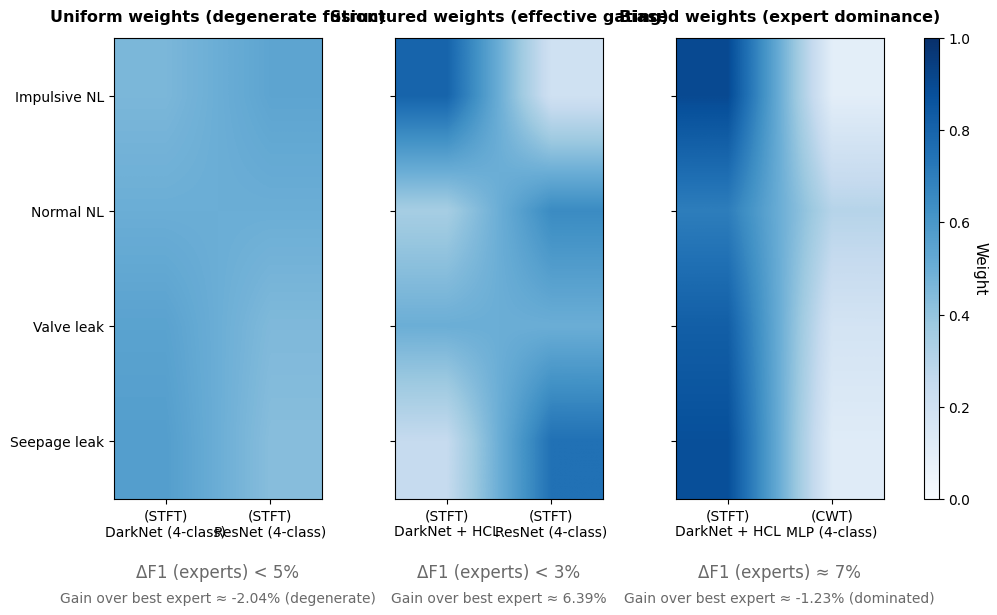

The matplotlib source for this figure: (Note: this script raises an exception after producing the figure.)
import numpy as np
import matplotlib.pyplot as plt
from matplotlib.colors import Normalize
import matplotlib as mpl
from textwrap import wrap

# 全局字体
mpl.rcParams['font.family'] = 'Times New Roman'

# ================== 数据 ==================
data_AB = np.array([
    [0.46, 0.54],
    [0.50, 0.50],
    [0.55, 0.45],
    [0.57, 0.43]
])

data_CD = np.array([
    [0.80, 0.20],
    [0.35, 0.65],
    [0.50, 0.50],
    [0.25, 0.75]
])

data_EF = np.array([
    [0.90, 0.10],
    [0.70, 0.30],
    [0.82, 0.18],
    [0.88, 0.12]
])

row_labels = ["Impulsive NL", "Normal NL", "Valve leak", "Seepage leak"]
col_labels_list = [
    ["(STFT)\nDarkNet (4-class)", "(STFT)\nResNet (4-class)"],
    ["(STFT)\nDarkNet + HCL", "(STFT)\nResNet (4-class)"],
    ["(STFT)\nDarkNet + HCL", "(CWT)\nMLP (4-class)"]
]
titles = ["Uniform weights (degenerate fusion)", "Structured weights (effective gating)", "Biased weights (expert dominance)"]
matrices = [data_AB, data_CD, data_EF]


# 每个 panel 下方两行小字（先用 XXX 占位）
panel_texts = [
    [r"ΔF1 (experts) < 5%",    r"Gain over best expert ≈ -2.04% (degenerate)"],
    [r"ΔF1 (experts) < 3%",    r"Gain over best expert ≈ 6.39%"],
    [r"ΔF1 (experts) ≈ 7%",    r"Gain over best expert ≈ -1.23% (dominated)"],
]

# 可选：x 轴标签自动换行
def wrap_labels(labels, width=8):
    return ['\n'.join(wrap(str(s), width)) for s in labels]

# 统一 0~1 色标
norm = Normalize(vmin=0.0, vmax=1.0)

# ================== 画图 ==================
fig, axes = plt.subplots(1, 3, figsize=(10, 7.2))

for i, (ax, data, cols, title, txt) in enumerate(
        zip(axes, matrices, col_labels_list, titles, panel_texts)):

    im = ax.imshow(
        data,
        cmap="Blues",
        norm=norm,
        aspect="auto",
        interpolation="bilinear"
    )

    # ---- x 轴在底部 ----
    ax.set_xticks(np.arange(data.shape[1]))
    ax.set_xticklabels(cols, fontsize=10)
    ax.tick_params(axis='x',
                   top=False, bottom=True,
                   labeltop=False, labelbottom=True)
    ax.xaxis.set_ticks_position('bottom')
    # ax.spines['top'].set_visible(False)

    # ---- y 轴：只在第一个 panel 显示文字 ----
    ax.set_yticks(np.arange(len(row_labels)))
    if i == 0:
        ax.set_yticklabels(row_labels, fontsize=10)
    else:
        ax.set_yticklabels([""] * len(row_labels))

    ax.set_title(
        title,
        fontsize=11.5,
        fontweight='bold',  # 加粗
        pad=12              # 标题与图之间的距离（默认一般是 6 左右）
    )

    # ---- 每个 panel 下方两行小字，行距缩小 ----
    line1, line2 = txt

    # 第一行：ΔF1 (experts)
    ax.text(0.5, -0.14, line1,          # 原来大概是 -0.18
            transform=ax.transAxes,
            ha='center', va='top',
            fontsize=12, color='dimgray')

    # 第二行：Gain over best expert
    ax.text(0.5, -0.20, line2,          # 原来大概是 -0.33
            transform=ax.transAxes,
            ha='center', va='top',
            fontsize=10, color='dimgray')

# 调整子图间距：给上标题和下灰字都留空间
plt.subplots_adjust(
    left=0.11,   # 视情况可微调
    right=0.88,
    bottom=0.24,
    top=0.88,
    wspace=0.35
)

# 右侧颜色条
cbar_ax = fig.add_axes([0.92, 0.24, 0.015, 0.64])
cbar = fig.colorbar(im, cax=cbar_ax)
cbar.set_label("Weight", rotation=270, labelpad=12, fontsize=11)

# 保存为 SVG：不要再用 bbox_inches='tight'，否则容易把上下裁掉
fig.savefig("./figure/cwgf_experts_heatmaps.svg", format="svg")
fig.savefig("./figure/cwgf_experts_heatmaps.png", bbox_inches='tight', dpi=600, transparent=True)

plt.show()
